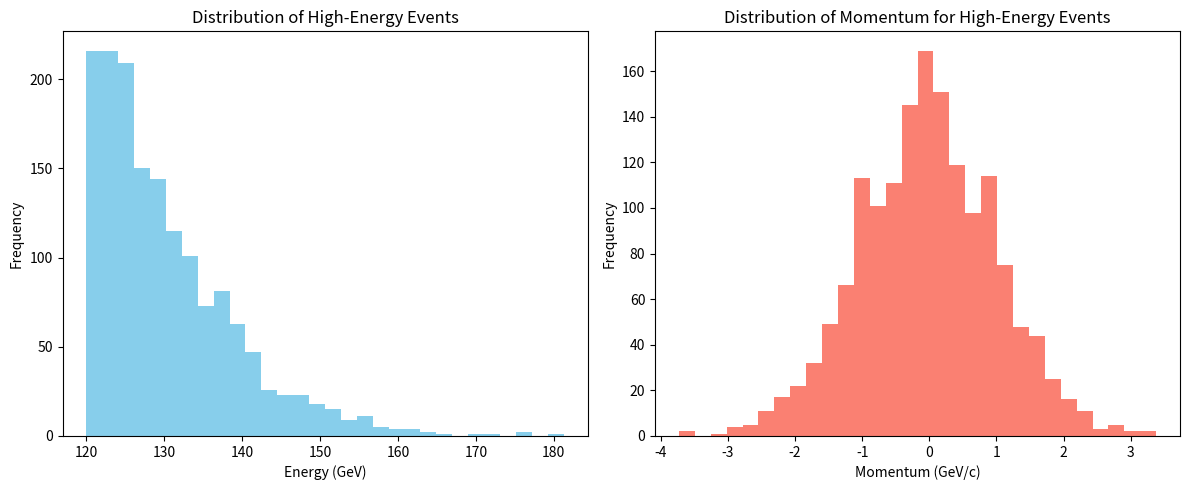

Here is the Python script that generated this plot:
import pandas as pd
import numpy as np
import matplotlib.pyplot as plt

# Load large-scale physics dataset (e.g., simulated particle collision data)
data = pd.DataFrame({
    'energy': np.random.normal(100, 20, 10000),
    'momentum': np.random.normal(0, 1, 10000),
    'angle': np.random.uniform(0, 2 * np.pi, 10000)
})

# Filtering events with high energy
high_energy_events = data[data['energy'] > 120]

# Plot histograms of energy and momentum for high-energy events
plt.figure(figsize=(12, 5))

plt.subplot(1, 2, 1)
plt.hist(high_energy_events['energy'], bins=30, color='skyblue')
plt.xlabel("Energy (GeV)")
plt.ylabel("Frequency")
plt.title("Distribution of High-Energy Events")

plt.subplot(1, 2, 2)
plt.hist(high_energy_events['momentum'], bins=30, color='salmon')
plt.xlabel("Momentum (GeV/c)")
plt.ylabel("Frequency")
plt.title("Distribution of Momentum for High-Energy Events")

plt.tight_layout()
plt.show()